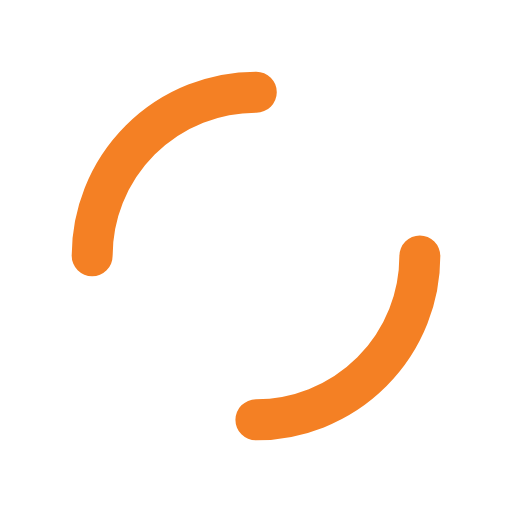
t = 0.00 s
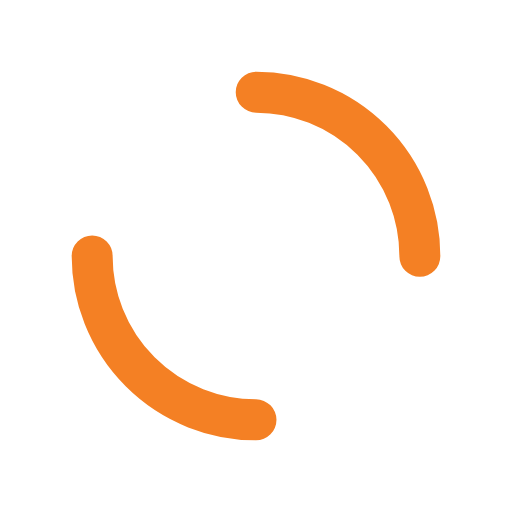
t = 0.25 s
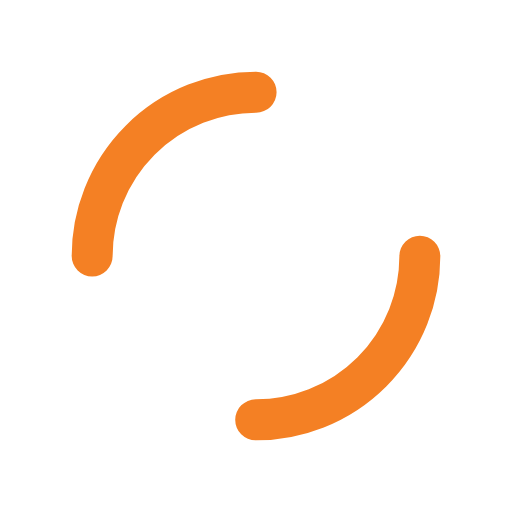
t = 0.50 s
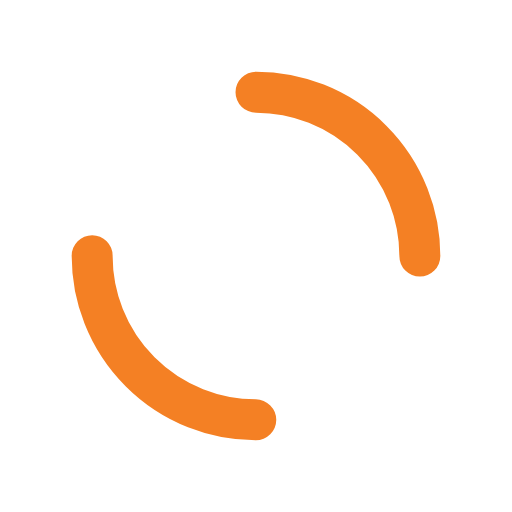
t = 0.75 s

The animated SVG that drew these frames (rendered in a browser with its animation timeline set to each time). Animation: 1 SMIL element (animateTransform=1); one cycle of 1.00 s, repeats indefinitely.

<?xml version="1.0" encoding="utf-8"?>
<svg xmlns="http://www.w3.org/2000/svg" xmlns:xlink="http://www.w3.org/1999/xlink" style="margin: auto; background: none; display: block; shape-rendering: auto;" width="100%" height="100%" viewBox="0 0 100 100" preserveAspectRatio="xMidYMid">
<circle cx="50" cy="50" r="32" stroke-width="8" stroke="#f48024" stroke-dasharray="50.26548245743669 50.26548245743669" fill="none" stroke-linecap="round">
  <animateTransform attributeName="transform" type="rotate" repeatCount="indefinite" dur="1s" keyTimes="0;1" values="0 50 50;360 50 50"></animateTransform>
</circle>
<!-- [ldio] generated by https://loading.io/ --></svg>